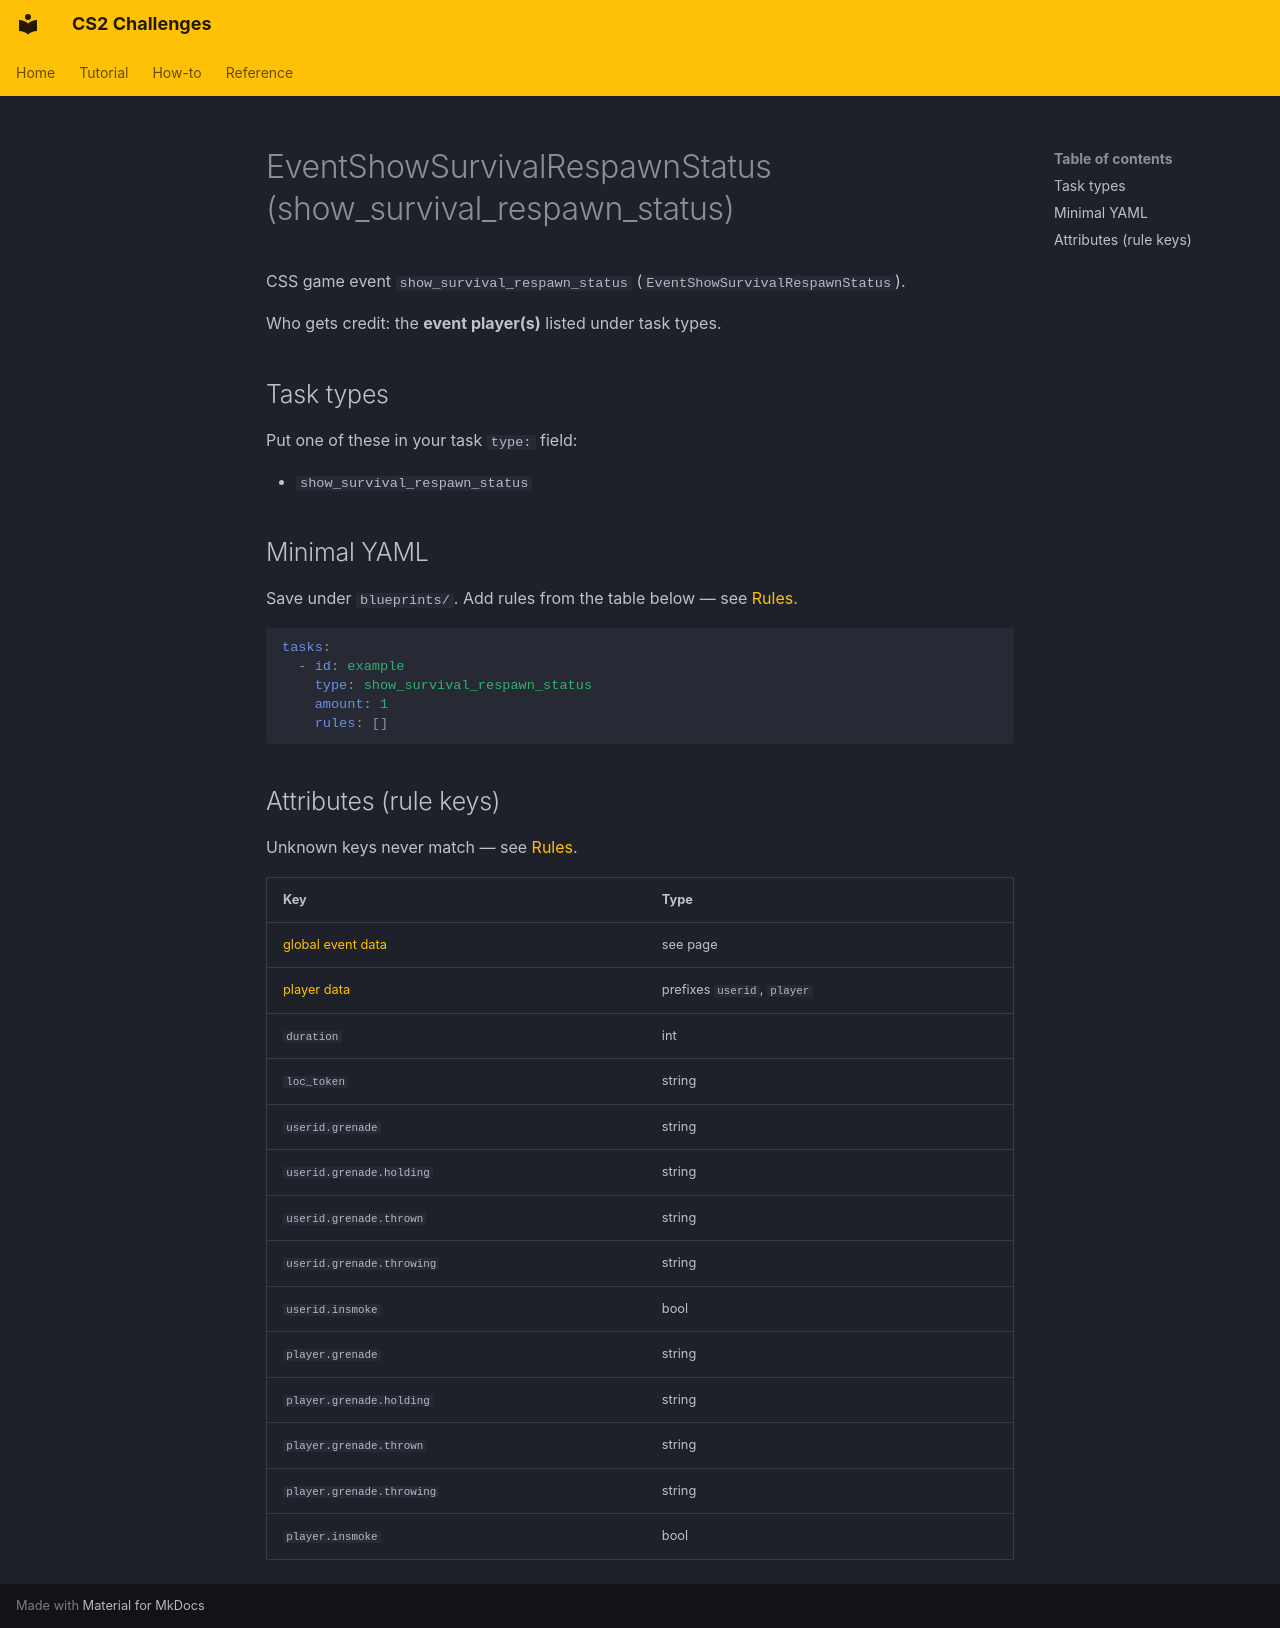

repository: Kandru/cs2-challenges · page: reference/events/EventShowSurvivalRespawnStatus/index.html · generator: mkdocs

# EventShowSurvivalRespawnStatus (show_survival_respawn_status)

CSS game event `show_survival_respawn_status` (`EventShowSurvivalRespawnStatus`).

Who gets credit: the **event player(s)** listed under task types.

## Task types

Put one of these in your task `type:` field:

- `show_survival_respawn_status`

## Minimal YAML

Save under `blueprints/`. Add rules from the table below — see [Rules](../rules.md).

```yaml
tasks:
  - id: example
    type: show_survival_respawn_status
    amount: 1
    rules: []
```

## Attributes (rule keys)

Unknown keys never match — see [Rules](../rules.md).

| Key | Type |
|-----|------|
| [global event data](../../rules/GlobalEventData.md) | see page |
| [player data](../../rules/GlobalPlayerData.md) | prefixes `userid`, `player` |
| `duration` | int |
| `loc_token` | string |
| `userid.grenade` | string |
| `userid.grenade.holding` | string |
| `userid.grenade.thrown` | string |
| `userid.grenade.throwing` | string |
| `userid.insmoke` | bool |
| `player.grenade` | string |
| `player.grenade.holding` | string |
| `player.grenade.thrown` | string |
| `player.grenade.throwing` | string |
| `player.insmoke` | bool |
